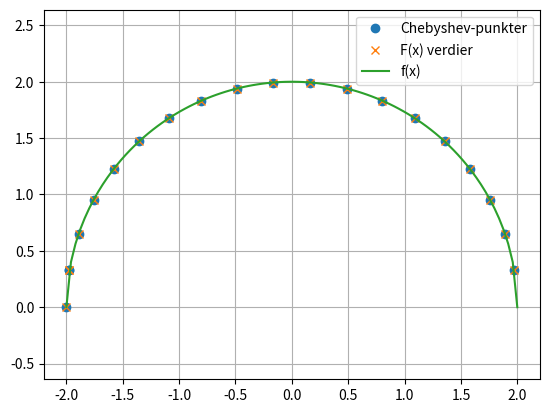

Source code (Python):
import matplotlib.pyplot as plt
import numpy as np

def funk(x):
    return np.sqrt(4 - x**2)

a = -2
b = 2
n = 20

def chebyshev(a, b, n):
    x = np.cos((np.arange(1, n+1) * np.pi) / (n - 1))
    return 0.5 * (a + b) + 0.5 * (b - a) * x

# Generer Chebyshev-punktene én gang
x_cheb = chebyshev(a, b, n)
y_cheb = funk(x_cheb)

# Plotter punktene
plt.plot(x_cheb, y_cheb, "o", label="Chebyshev-punkter")
plt.plot(x_cheb, y_cheb, "x", label="F(x) verdier")

# Tegner funksjonen for sammenligning
x_vals = np.linspace(a, b, 100)
y_vals = funk(x_vals)
plt.plot(x_vals, y_vals, label="f(x)")

plt.axis("equal")
plt.grid()
plt.legend()
plt.show()
